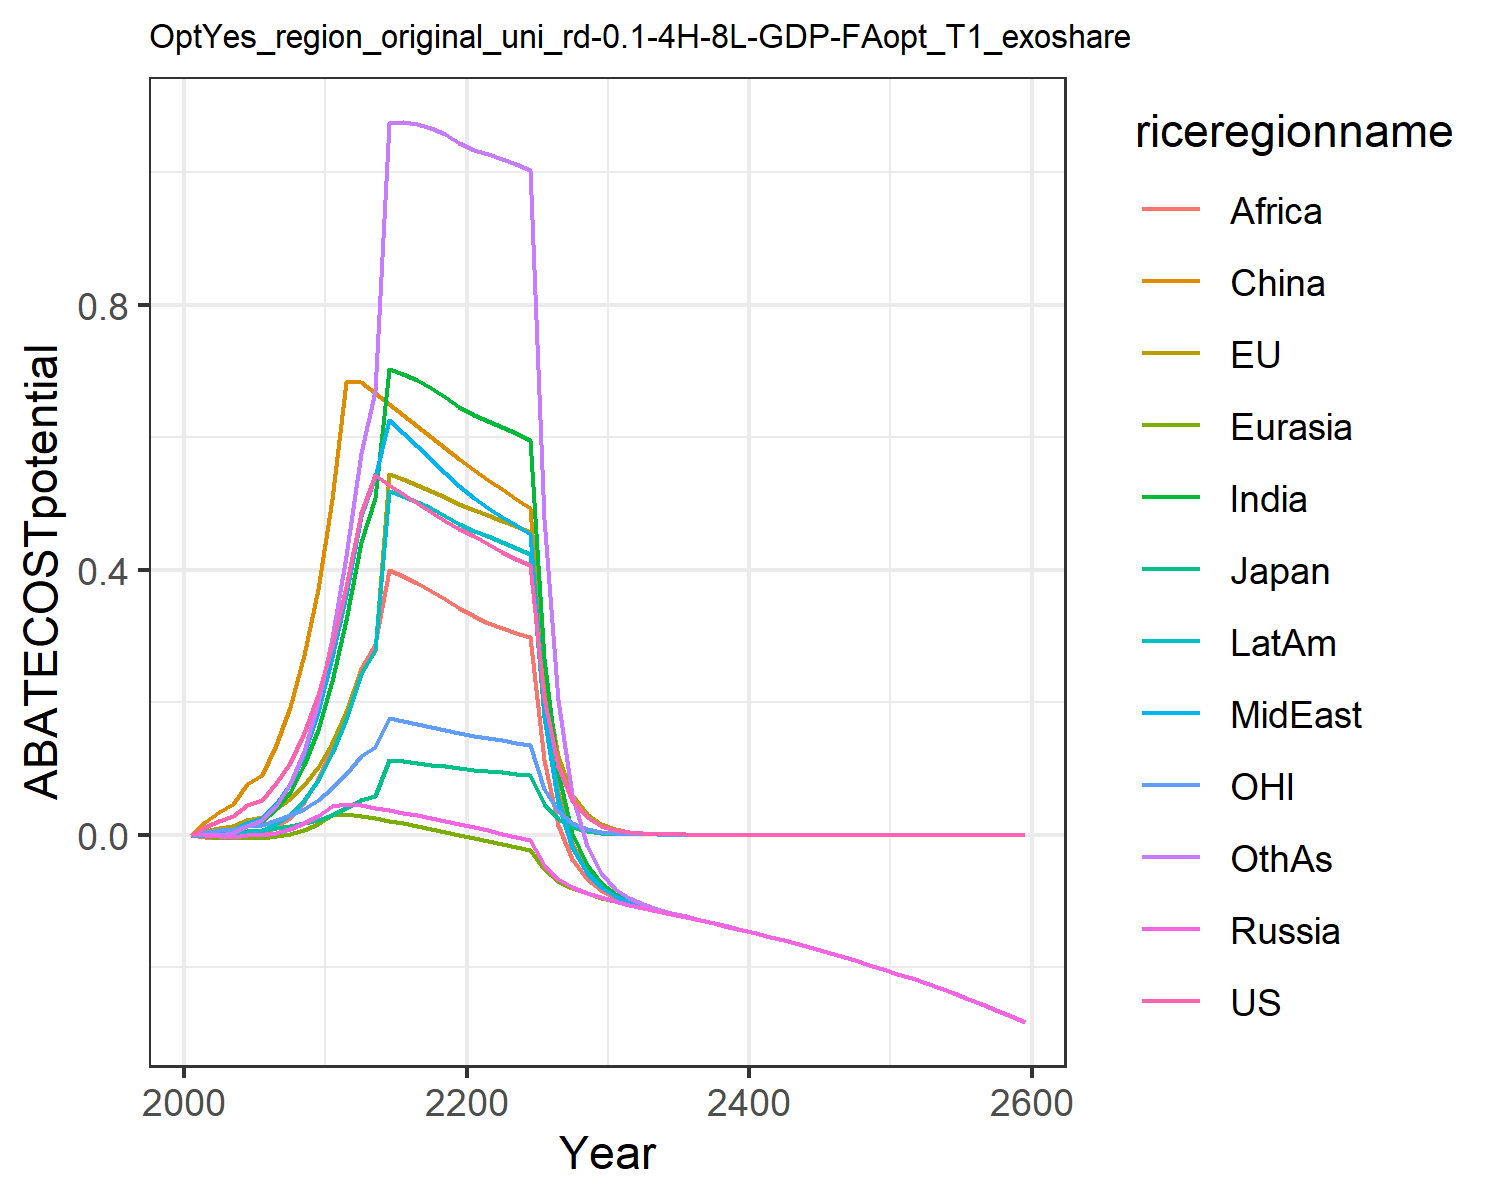

The file beside this chart, header and first rows:
0.0, 0.0, 0.0, 0.0, 0.0, 0.0, 0.0, 0.0, 0.0, 0.0, 0.0, 0.0
0.01164, 0.005574, 0.002143, -0.0008348, -0.002539, 0.0188, 8.275498342147358e-15, 0.0008222, -0.003071, -0.001521, 0.003652, -0.0007821
0.02058, 0.009932, 0.003448, -0.002219, -0.004804, 0.03372, 0.001177, 0.002708, -0.004961, -0.002269, 0.006364, -1.5709829270793563e-13
0.02748, 0.01335, 0.004178, -0.002851, -0.005798, 0.0456, 0.004139, 0.006322, -0.004741, -0.001426, 0.008343, 0.003154
0.04405, 0.02153, 0.005958, -0.0008421, -0.004946, 0.07626, 0.01401, 0.01771, -0.0009556, 0.003474, 0.01302, 0.01367
0.05271, 0.02585, 0.006664, -0.001098, -0.005505, 0.08981, 0.02025, 0.0248, 0.001794, 0.006005, 0.01508, 0.02158
0.07752, 0.03811, 0.009431, 0.003054, -0.002838, 0.1357, 0.039, 0.04608, 0.01122, 0.01608, 0.02144, 0.04375
0.1085, 0.05326, 0.01269, 0.00851, 0.001081, 0.1919, 0.06494, 0.07575, 0.02571, 0.03022, 0.029, 0.0759
0.1528, 0.07458, 0.01714, 0.0168, 0.00747, 0.2709, 0.1044, 0.1214, 0.04944, 0.05204, 0.03942, 0.1263
0.2104, 0.1018, 0.02263, 0.02756, 0.01623, 0.3706, 0.1585, 0.1853, 0.08444, 0.08215, 0.05237, 0.1982
0.2849, 0.1386, 0.03009, 0.04347, 0.02896, 0.5063, 0.2322, 0.2676, 0.1308, 0.1234, 0.06967, 0.2968
0.3731, 0.1854, 0.03968, 0.04686, 0.03122, 0.6826, 0.3247, 0.3614, 0.1849, 0.1752, 0.09139, 0.4213
0.4857, 0.245, 0.05194, 0.04423, 0.02839, 0.6838, 0.4413, 0.4802, 0.2518, 0.2421, 0.1186, 0.5757
0.5422, 0.2775, 0.05828, 0.04069, 0.0248, 0.6671, 0.5078, 0.5404, 0.2878, 0.2793, 0.1323, 0.6691
0.5279, 0.5447, 0.1133, 0.03694, 0.02106, 0.6506, 0.7026, 0.6254, 0.399, 0.5181, 0.1758, 1.074
0.5137, 0.5361, 0.1106, 0.03302, 0.01717, 0.6341, 0.6952, 0.6063, 0.39, 0.511, 0.1709, 1.075
0.4999, 0.5272, 0.108, 0.02896, 0.01313, 0.6174, 0.6855, 0.5867, 0.3795, 0.5024, 0.1662, 1.073
0.4866, 0.5182, 0.1054, 0.02474, 0.008929, 0.6006, 0.6739, 0.5665, 0.3679, 0.4924, 0.1617, 1.067
0.474, 0.5089, 0.1029, 0.0204, 0.004581, 0.5835, 0.6604, 0.5461, 0.3552, 0.4812, 0.1574, 1.057
0.462, 0.4996, 0.1005, 0.01593, 9.963939424728618e-5, 0.5664, 0.6454, 0.5255, 0.3416, 0.469, 0.1533, 1.043
0.4502, 0.4907, 0.09818, 0.01127, -0.004402, 0.5504, 0.6329, 0.5079, 0.3296, 0.4585, 0.1494, 1.033
0.4385, 0.4821, 0.09601, 0.006428, -0.008898, 0.5356, 0.6239, 0.4937, 0.3195, 0.45, 0.1457, 1.027
0.4273, 0.4737, 0.09392, 0.001472, -0.01347, 0.5212, 0.615, 0.4802, 0.3122, 0.4416, 0.1422, 1.02
0.4165, 0.4654, 0.09192, -0.003581, -0.01814, 0.5069, 0.6057, 0.4669, 0.305, 0.4329, 0.1389, 1.012
0.4063, 0.4572, 0.08999, -0.008725, -0.02291, 0.4927, 0.5958, 0.4539, 0.2978, 0.4239, 0.1357, 1.003
0.2057, 0.2331, 0.04573, -0.04545, -0.05262, 0.2101, 0.2655, 0.1905, 0.1124, 0.1769, 0.06883, 0.4764
0.1042, 0.1188, 0.02324, -0.06628, -0.06991, 0.06392, 0.09346, 0.05403, 0.0149, 0.04786, 0.03492, 0.2026
0.05277, 0.06051, 0.01181, -0.07909, -0.08092, -0.01277, 0.002873, -0.01778, -0.03739, -0.02055, 0.01771, 0.05922
0.02673, 0.03081, 0.005999, -0.08785, -0.08877, -0.05409, -0.04584, -0.05662, -0.06646, -0.05786, 0.008986, -0.01681
0.01354, 0.01568, 0.003047, -0.09459, -0.09506, -0.07742, -0.0731, -0.0787, -0.08364, -0.07925, 0.004558, -0.05817
0.006845, 0.007961, 0.001544, -0.1004, -0.1006, -0.09167, -0.08942, -0.09232, -0.09479, -0.09256, 0.002307, -0.08177
0.003454, 0.00403, 0.0007805, -0.1055, -0.1057, -0.1011, -0.09997, -0.1015, -0.1027, -0.1016, 0.001165, -0.09606
0.001742, 0.002038, 0.0003941, -0.1103, -0.1103, -0.1081, -0.1074, -0.1082, -0.1088, -0.1083, 0.0005875, -0.1055
0.0008785, 0.00103, 0.0001989, -0.1149, -0.1149, -0.1138, -0.1135, -0.1139, -0.1142, -0.1139, 0.0002962, -0.1124
0.0004429, 0.0005201, 0.0001004, -0.1195, -0.1195, -0.1189, -0.1188, -0.119, -0.1191, -0.119, 0.0001493, -0.1183
0.0002232, 0.0002626, 5.0643535484106895e-5, -0.1242, -0.1242, -0.1239, -0.1238, -0.1239, -0.124, -0.1239, 7.527290009441646e-5, -0.1235
0.0001125, 0.0001326, 2.554621650796475e-5, -0.1289, -0.1289, -0.1288, -0.1287, -0.1288, -0.1288, -0.1288, 3.7938893425057475e-5, -0.1286
5.6722599656265165e-5, 6.691069534604305e-5, 1.2885095947202543e-5, -0.1337, -0.1337, -0.1337, -0.1336, -0.1337, -0.1337, -0.1337, 1.912087816708119e-5, -0.1336
2.8591493174034286e-5, 3.376529101573176e-5, 6.498543014136854e-6, -0.1387, -0.1387, -0.1387, -0.1386, -0.1387, -0.1387, -0.1387, 9.636399826683266e-6, -0.1386
1.4411696984805445e-5, 1.703652173827364e-5, 3.2773071091083023e-6, -0.1438, -0.1438, -0.1437, -0.1437, -0.1437, -0.1438, -0.1437, 4.856342274206689e-6, -0.1437
7.264268413923814e-6, 8.594769530142017e-6, 1.652702916127164e-6, -0.149, -0.149, -0.149, -0.149, -0.149, -0.149, -0.149, 2.4473347925039027e-6, -0.1489
3.66157054724518e-6, 4.335472132768333e-6, 8.333964209874314e-7, -0.1543, -0.1543, -0.1543, -0.1543, -0.1543, -0.1543, -0.1543, 1.2332989847122298e-6, -0.1543
1.8456174392684214e-6, 2.1867164720158325e-6, 4.2023257726054503e-7, -0.1598, -0.1598, -0.1598, -0.1598, -0.1598, -0.1598, -0.1598, 6.214913385639549e-7, -0.1598
9.302819361915972e-7, 1.1028256308988045e-6, 2.118901359833681e-7, -0.1654, -0.1654, -0.1654, -0.1654, -0.1654, -0.1654, -0.1654, 3.1318004885423465e-7, -0.1654
4.6890616555463897e-7, 5.561390545749097e-7, 1.0683563726048411e-7, -0.1712, -0.1712, -0.1712, -0.1712, -0.1712, -0.1712, -0.1712, 1.5781411739014257e-7, -0.1712
2.3634998667348802e-7, 2.804307052676456e-7, 5.386506723503297e-8, -0.1772, -0.1772, -0.1772, -0.1772, -0.1772, -0.1772, -0.1772, 7.952263396849053e-8, -0.1772
1.1913060817374626e-7, 1.413957877373763e-7, 2.7157204907232808e-8, -0.1834, -0.1834, -0.1834, -0.1834, -0.1834, -0.1834, -0.1834, 4.007090505197946e-8, -0.1834
6.004670171720212e-8, 7.128840979536955e-8, 1.3691491945220582e-8, -0.1897, -0.1897, -0.1897, -0.1897, -0.1897, -0.1897, -0.1897, 2.0191164157558092e-8, -0.1897
3.0265851121064814e-8, 3.59397850615765e-8, 6.902481937701506e-9, -0.1962, -0.1962, -0.1962, -0.1962, -0.1962, -0.1962, -0.1962, 1.01739052222282e-8, -0.1962
1.5255080539311948e-8, 1.8117923640838935e-8, 3.4797613299174738e-9, -0.2029, -0.2029, -0.2029, -0.2029, -0.2029, -0.2029, -0.2029, 5.126352063620292e-9, -0.2029
7.68907268507998e-9, 9.133134869359107e-9, 1.7542202504475114e-9, -0.2098, -0.2098, -0.2098, -0.2098, -0.2098, -0.2098, -0.2098, 2.5829967888533075e-9, -0.2098
3.875531461811039e-9, 4.603749834714841e-9, 8.84321151564167e-10, -0.2169, -0.2169, -0.2169, -0.2169, -0.2169, -0.2169, -0.2169, 1.3014703246229725e-9, -0.2169
1.9533785574730223e-9, 2.3205219964089207e-9, 4.4578743597425226e-10, -0.2242, -0.2242, -0.2242, -0.2242, -0.2242, -0.2242, -0.2242, 6.557524163911728e-10, -0.2242
9.845537688235872e-10, 1.1696161622130183e-9, 2.247181703168027e-10, -0.2318, -0.2318, -0.2318, -0.2318, -0.2318, -0.2318, -0.2318, 3.304007334315847e-10, -0.2318
4.962384057876551e-10, 5.895031867514091e-10, 1.1327698917104585e-10, -0.2396, -0.2396, -0.2396, -0.2396, -0.2396, -0.2396, -0.2396, 1.6647070366529425e-10, -0.2396
2.5011472766523915e-10, 2.9710870354527524e-10, 5.7100365322831196e-11, -0.2476, -0.2476, -0.2476, -0.2476, -0.2476, -0.2476, -0.2476, 8.387461919793976e-11, -0.2476
1.2606257417169594e-10, 1.4973805567120254e-10, 2.8782615638805072e-11, -0.2559, -0.2559, -0.2559, -0.2559, -0.2559, -0.2559, -0.2559, 4.2259023109805773e-11, -0.2559
6.353765043467669e-11, 7.546362658257642e-11, 1.4508291459588716e-11, -0.2645, -0.2645, -0.2645, -0.2645, -0.2645, -0.2645, -0.2645, 2.1291423163460976e-11, -0.2645
3.2023903605969085e-11, 3.803056644035359e-11, 7.313029938137543e-12, -0.2733, -0.2733, -0.2733, -0.2733, -0.2733, -0.2733, -0.2733, 1.0727202151516448e-11, -0.2733
1.6140448384944717e-11, 1.916542420133199e-11, 3.6861575054485635e-12, -0.2824, -0.2824, -0.2824, -0.2824, -0.2824, -0.2824, -0.2824, 5.4046173462804565e-12, -0.2824
